Run: headless pygame with SDL's dummy video driver; simulated clock (each Clock.tick advances the game by its frame time, no real sleeping); random seed 0; keys injected as events and as key.get_pressed() state; no mouse input.
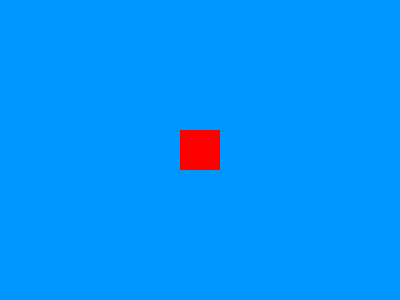
Frame 1 of 4 · flips 1–60 · no input
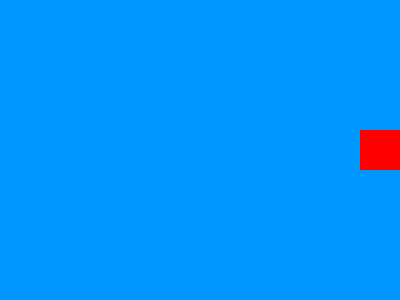
Frame 2 of 4 · flips 61–180 · tapped SPACE, RETURN · held RIGHT (→), D
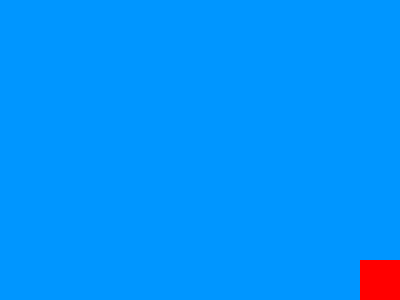
Frame 3 of 4 · flips 181–300 · held DOWN (↓), S
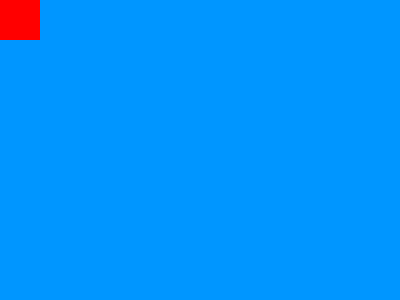
Frame 4 of 4 · flips 301–420 · held LEFT (←), A, UP (↑), W

The pygame program that drew these frames:

import pygame

pygame.init()
screen = pygame.display.set_mode((400, 300))
pygame.display.set_caption("Move the Red Square!")

# Square properties
square_size = 40
square = pygame.Rect(180, 130, square_size, square_size)
speed = 5

# Clock to control frame rate
clock = pygame.time.Clock()

running = True
while running:
    for event in pygame.event.get():
        if event.type == pygame.QUIT:
            running = False

    # Handle continuous arrow key presses for smooth movement
    keys = pygame.key.get_pressed()
    if keys[pygame.K_LEFT]:
        square.x -= speed
    if keys[pygame.K_RIGHT]:
        square.x += speed
    if keys[pygame.K_UP]:
        square.y -= speed
    if keys[pygame.K_DOWN]:
        square.y += speed

    # Keep square within the window boundaries
    square.clamp_ip(screen.get_rect())

    # Drawing
    screen.fill((0, 150, 255))
    pygame.draw.rect(screen, (255, 0, 0), square)
    pygame.display.flip()

    # Limit to 60 frames per second
    clock.tick(60)

pygame.quit()
